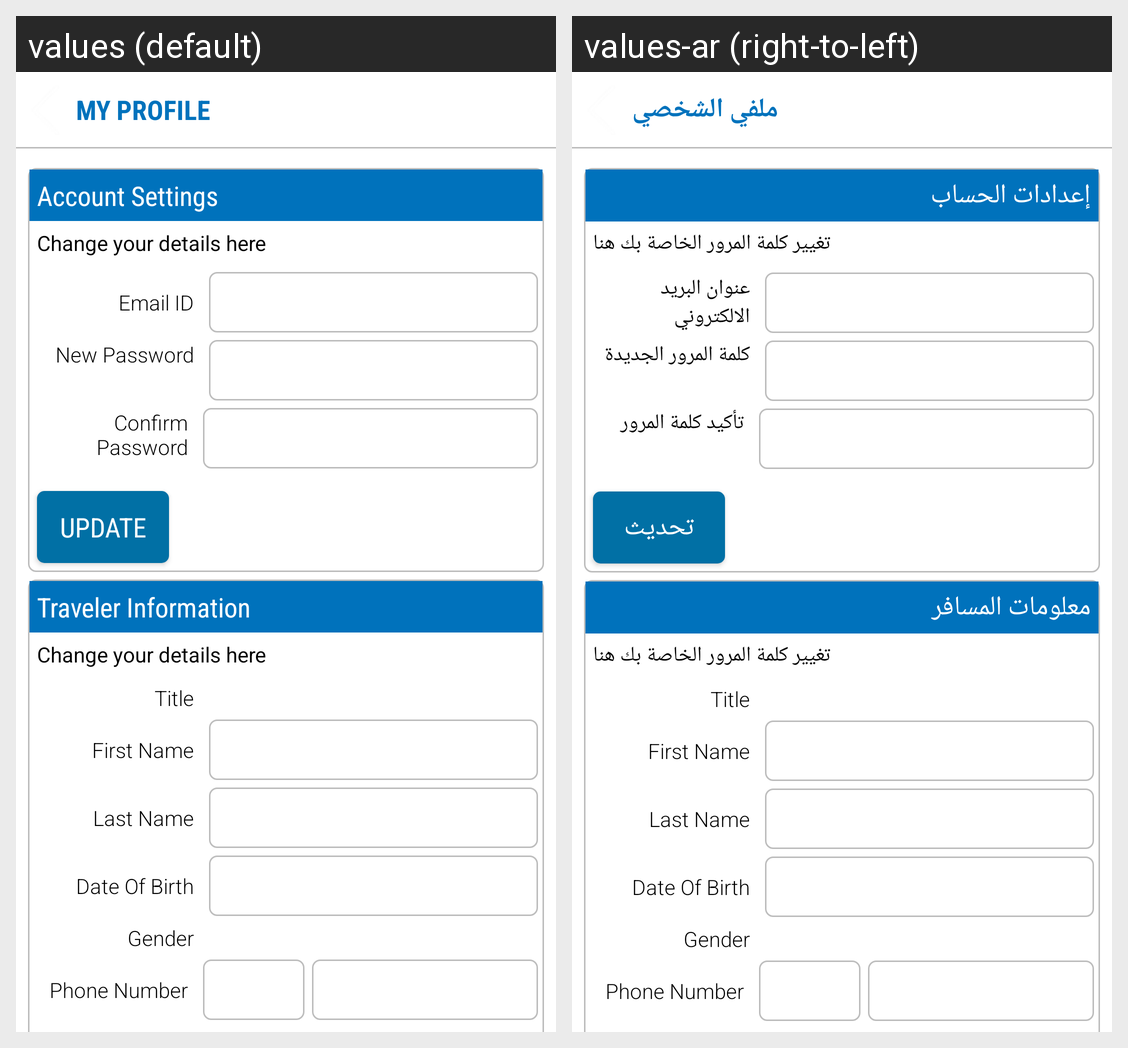

Locale-by-locale string values for the Android screen shown in this grid:
Android screen res/layout/activity_myprofile.xml rendered under 2 locales, left to right: values (default), values-ar (right-to-left). Device: Nexus 5 (rendered at 1080×1920; each locale shown at half size, 540×960, under a caption strip naming it); theme AppTheme.
Strings drawn on this screen, with the default value and each locale's value (text and hints the layout hard-codes, and strings that could not be matched under every locale, appear in the picture but are not listed):

my_profile
  values: My Profile
  values-ar: ملفي الشخصي

acc_setiing
  values: Account Settings
  values-ar: إعدادات الحساب

change_your_detils
  values: Change your details here
  values-ar: تغيير كلمة المرور الخاصة بك هنا

email_id
  values: Email ID
  values-ar: عنوان البريد الالكتروني

new_password
  values: New Password
  values-ar: كلمة المرور الجديدة

confirmpassword
  values: Confirm Password
  values-ar: تأكيد كلمة المرور

update
  values: UPDATE
  values-ar: تحديث

travellinfo
  values: Traveler Information
  values-ar: معلومات المسافر
